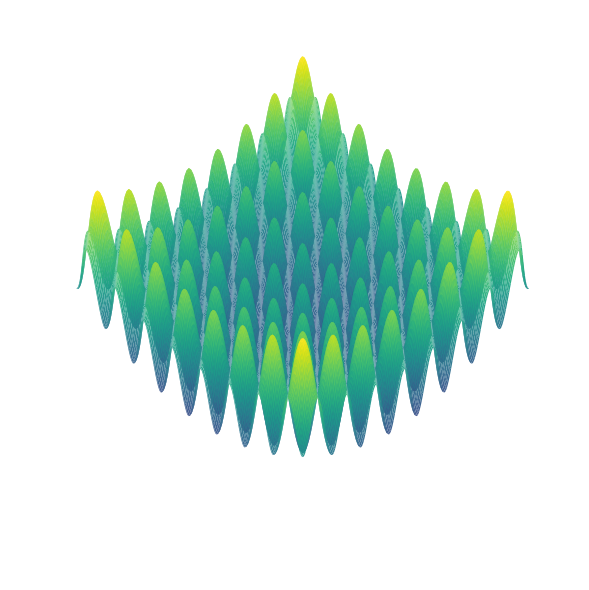

This figure's Python source:
import numpy as np
import matplotlib.pyplot as plt
from mpl_toolkits.mplot3d import Axes3D

# ---------- Ackley function ----------
def rastrigin(x, y):
    return (
        20 + x**2 + y**2
        - 10 * (np.cos(2*np.pi*x) + np.cos(2*np.pi*y))
    )

# Z = rastrigin(X, y)


# ---------- Grid ----------
n = 400
x = np.linspace(-4, 4, n)
y = np.linspace(-4, 4, n)
X, Y = np.meshgrid(x, y)
Z = rastrigin(X, Y)

# ---------- Plot ----------
fig = plt.figure(figsize=(7,6))
ax = fig.add_subplot(111, projection='3d')

ax.plot_surface(
    X, Y, Z,
    rstride=2, cstride=2,
    cmap="viridis",
    linewidth=0,
    antialiased=True,
    alpha=0.95
)

ax.view_init(elev=45, azim=135)
ax.set_axis_off()
plt.tight_layout()
plt.show()

plt.savefig("manifold.png", dpi=300)
